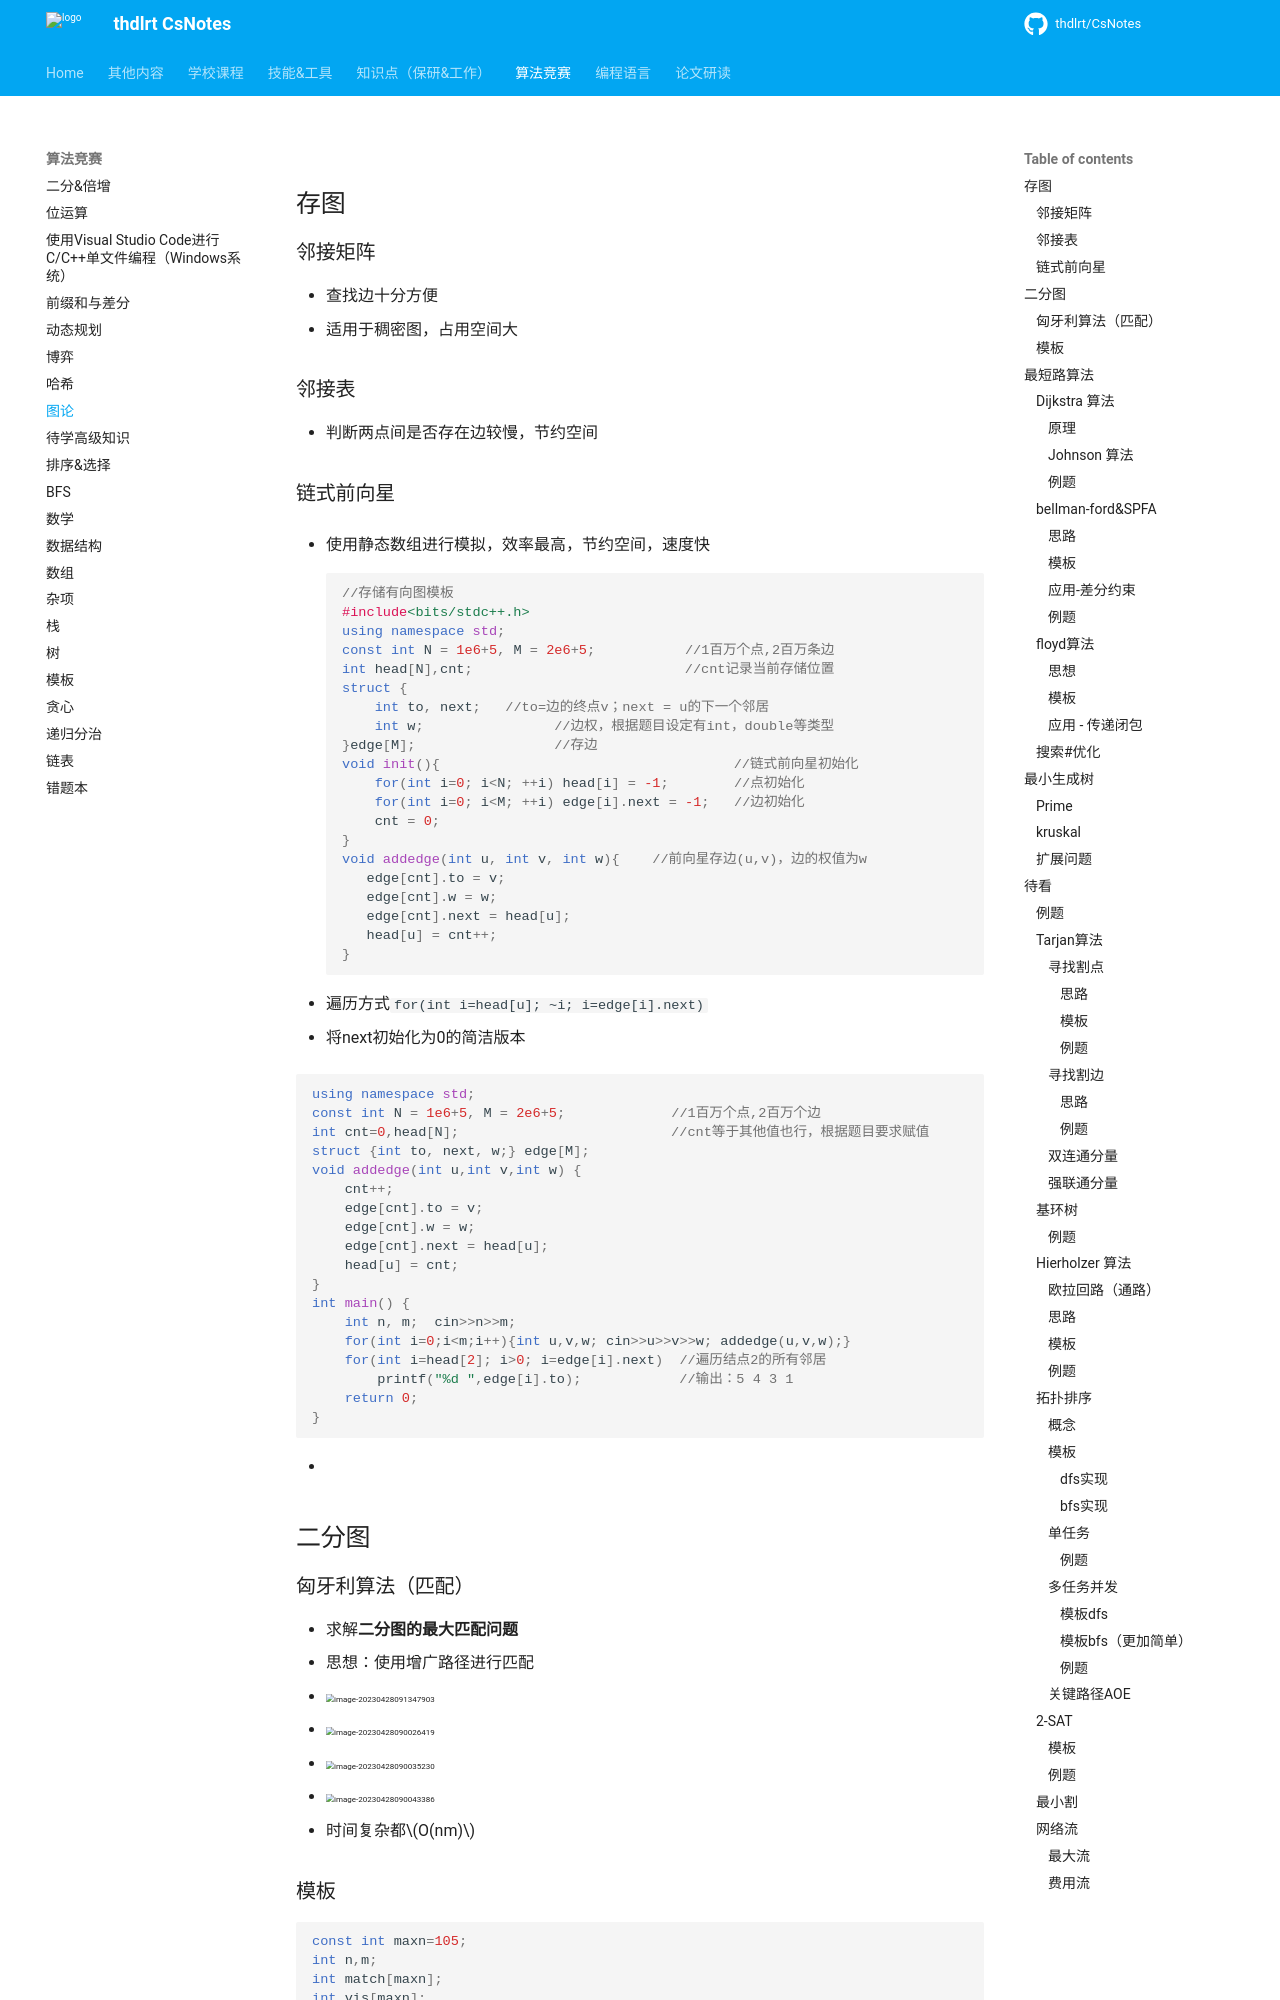

repository: thdlrt/CsNotes · page: 算法竞赛/图论/index.html · generator: mkdocs


## 存图

### 邻接矩阵

- 查找边十分方便
- 适用于稠密图，占用空间大

### 邻接表

- 判断两点间是否存在边较慢，节约空间

### 链式前向星

- 使用静态数组进行模拟，效率最高，节约空间，速度快                                                                   
```c++
//存储有向图模板
#include<bits/stdc++.h>
using namespace std;
const int N = 1e6+5, M = 2e6+5;           //1百万个点,2百万条边
int head[N],cnt;                          //cnt记录当前存储位置
struct {
    int to, next;   //to=边的终点v；next = u的下一个邻居
    int w;                //边权，根据题目设定有int，double等类型
}edge[M];                 //存边
void init(){                                    //链式前向星初始化
    for(int i=0; i<N; ++i) head[i] = -1;        //点初始化
    for(int i=0; i<M; ++i) edge[i].next = -1;   //边初始化
    cnt = 0;
}
void addedge(int u, int v, int w){    //前向星存边(u,v)，边的权值为w
   edge[cnt].to = v;
   edge[cnt].w = w;
   edge[cnt].next = head[u];
   head[u] = cnt++;
}
```

- 遍历方式`for(int i=head[u]; ~i; i=edge[i].next)`

- 将next初始化为0的简洁版本

```c++
using namespace std;
const int N = 1e6+5, M = 2e6+5;             //1百万个点,2百万个边
int cnt=0,head[N];                          //cnt等于其他值也行，根据题目要求赋值 
struct {int to, next, w;} edge[M];
void addedge(int u,int v,int w) {
    cnt++;
    edge[cnt].to = v;   
    edge[cnt].w = w;
    edge[cnt].next = head[u];
    head[u] = cnt;
}
int main() {
    int n, m;  cin>>n>>m;    
    for(int i=0;i<m;i++){int u,v,w; cin>>u>>v>>w; addedge(u,v,w);}  
    for(int i=head[2]; i>0; i=edge[i].next)  //遍历结点2的所有邻居
        printf("%d ",edge[i].to);            //输出：5 4 3 1
    return 0;
}

```

- 

## 二分图

### 匈牙利算法（匹配）

- 求解**二分图的最大匹配问题**
- 思想：使用增广路径进行匹配
  - <img src="https://thdlrt.oss-cn-beijing.aliyuncs.com/image-20230428091347903.png" alt="image-20230428091347903" style="zoom:50%;" />
  - <img src="https://thdlrt.oss-cn-beijing.aliyuncs.com/image-20230428090026419.png" alt="image-20230428090026419" style="zoom:50%;" />
  - <img src="https://thdlrt.oss-cn-beijing.aliyuncs.com/image-20230428090035230.png" alt="image-20230428090035230" style="zoom:50%;" />
  - <img src="https://thdlrt.oss-cn-beijing.aliyuncs.com/image-20230428090043386.png" alt="image-20230428090043386" style="zoom:50%;" />
- 时间复杂都$O(nm)$
